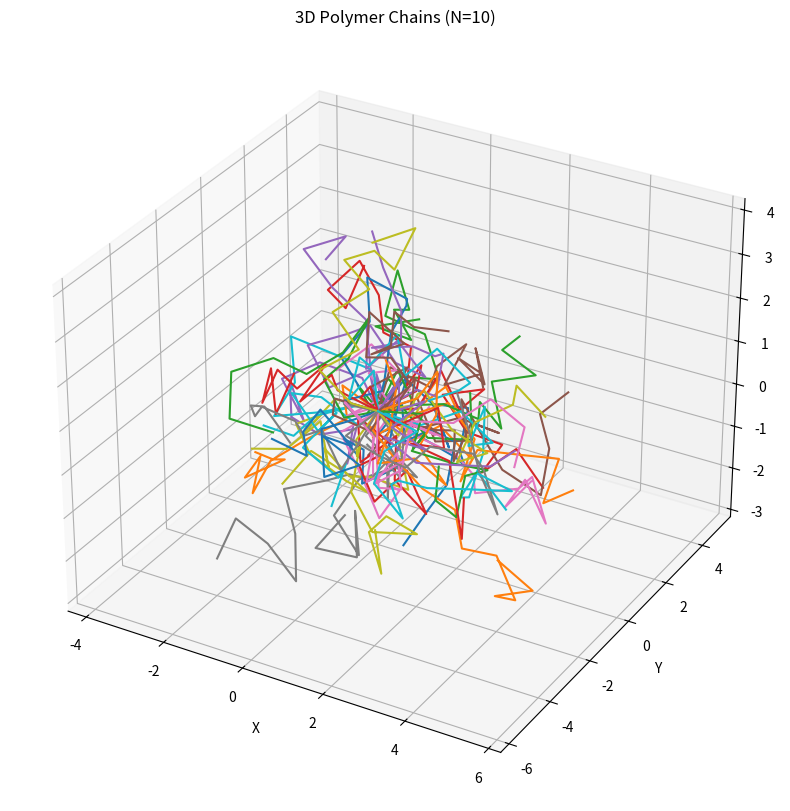
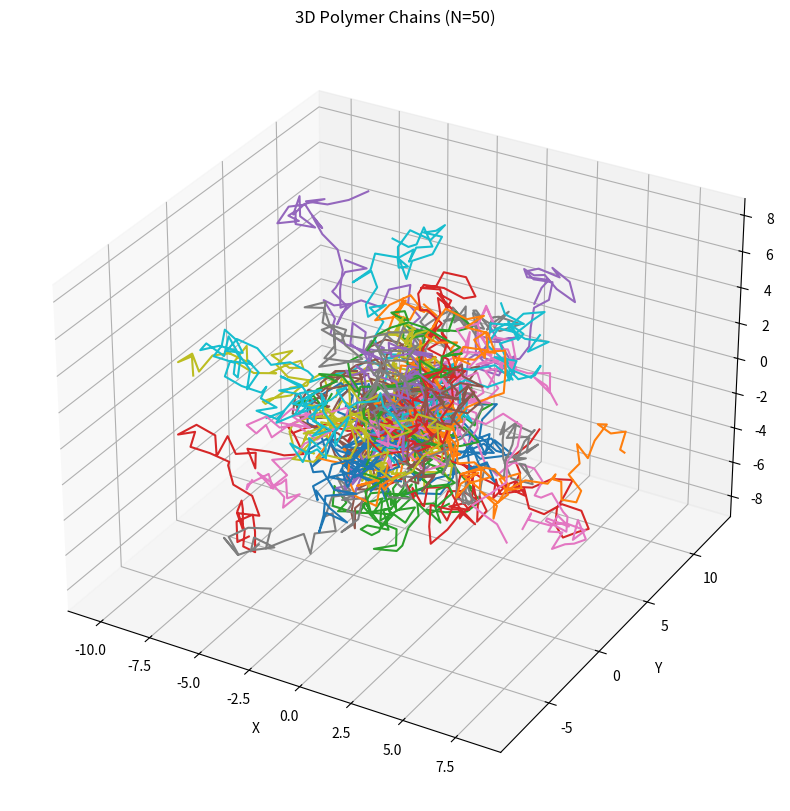
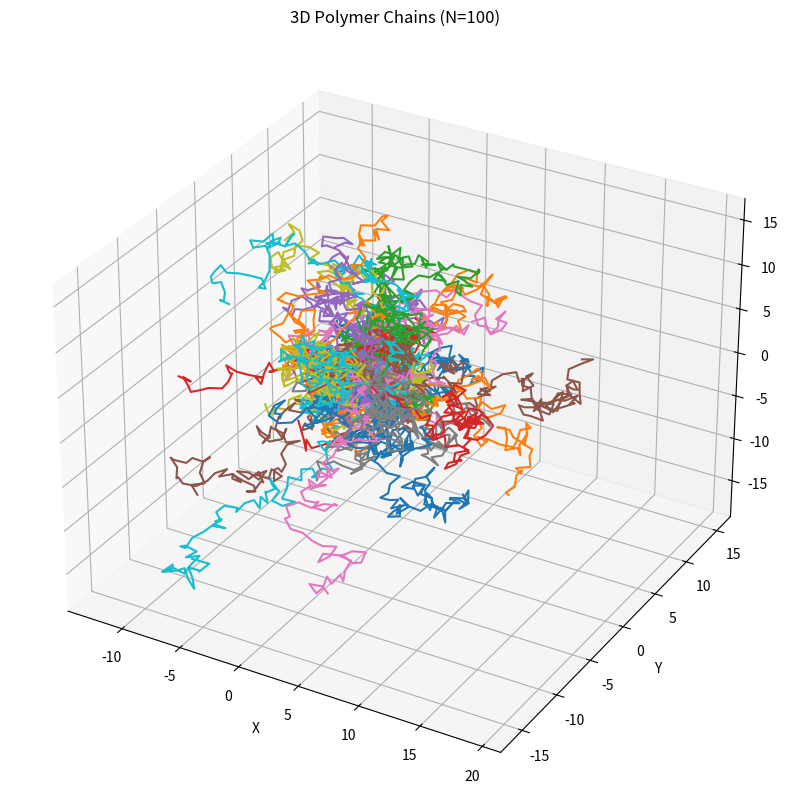
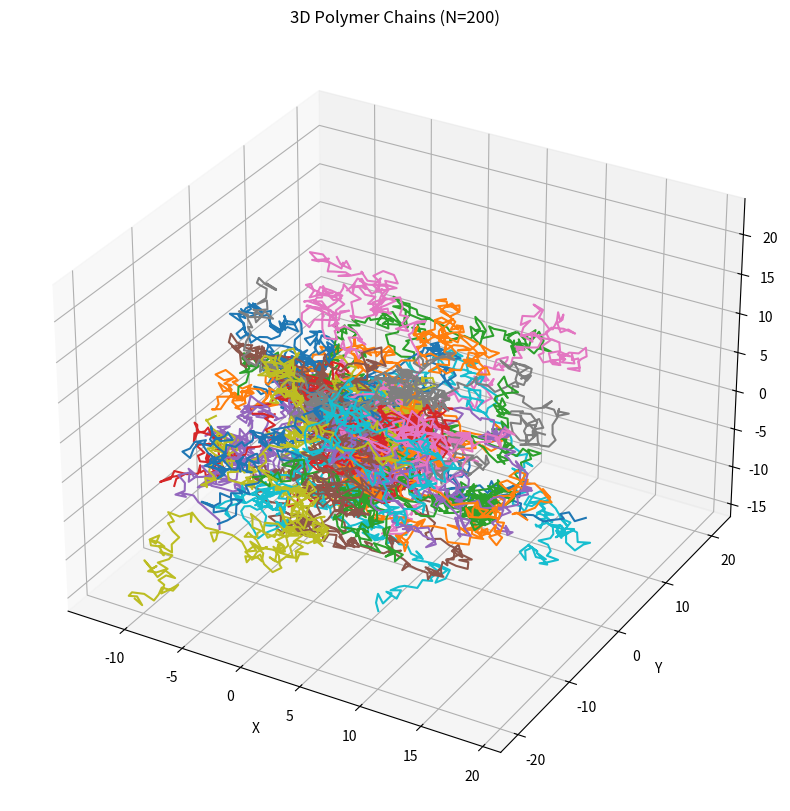
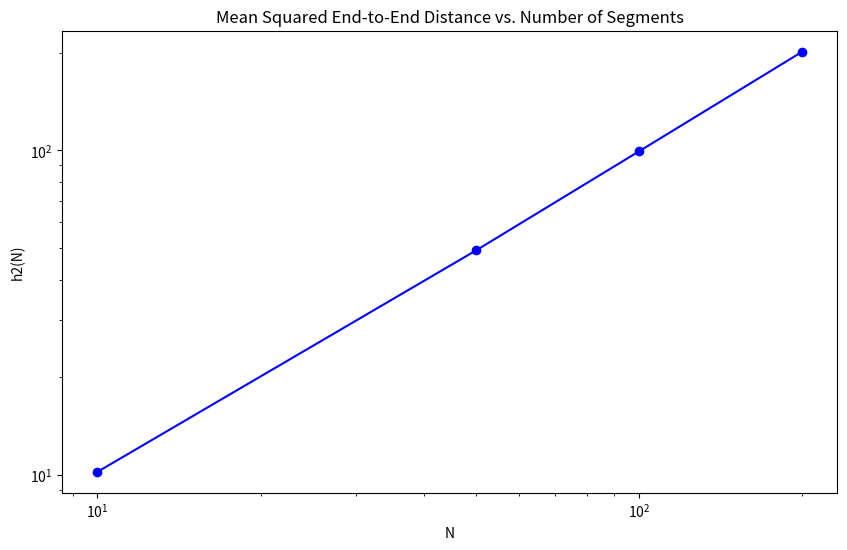

Write Python code to recreate these figures, in order.
import numpy as np
import matplotlib.pyplot as plt
from mpl_toolkits.mplot3d import Axes3D

def generate_random_unit_vector():
    phi = np.random.uniform(0, 2 * np.pi)
    costheta = np.random.uniform(-1, 1)
    theta = np.arccos(costheta)
    x = np.sin(theta) * np.cos(phi)
    y = np.sin(theta) * np.sin(phi)
    z = np.cos(theta)
    return np.array([x, y, z])

def generate_polymer_chain(N):
    chain = np.zeros((N + 1, 3))
    for i in range(1, N + 1):
        chain[i] = chain[i-1] + generate_random_unit_vector()
    return chain

def calculate_h2(chains):
    end_to_end = chains[:, -1, :] - chains[:, 0, :]
    return np.mean(np.sum(end_to_end**2, axis=1))

def plot_chains(chains, N):
    fig = plt.figure(figsize=(10, 10))
    ax = fig.add_subplot(111, projection='3d')
    for chain in chains:
        ax.plot(chain[:, 0], chain[:, 1], chain[:, 2])
    ax.set_title(f"3D Polymer Chains (N={N})")
    ax.set_xlabel("X")
    ax.set_ylabel("Y")
    ax.set_zlabel("Z")
    plt.savefig(f"Chain3D{N}.png")
    plt.close()

N_values = [10, 50, 100, 200]
num_chains = 2000
h2_values = []

for N in N_values:
    chains = np.array([generate_polymer_chain(N) for _ in range(num_chains)])
    h2 = calculate_h2(chains)
    h2_values.append(h2)
    
    # Plot 50 random chain conformations
    random_chains = chains[np.random.choice(num_chains, 50, replace=False)]
    plot_chains(random_chains, N)

# Plot h2(N) vs N
plt.figure(figsize=(10, 6))
plt.plot(N_values, h2_values, 'bo-')
plt.xscale('log')
plt.yscale('log')
plt.xlabel('N')
plt.ylabel('h2(N)')
plt.title('Mean Squared End-to-End Distance vs. Number of Segments')
plt.savefig('h2vsN.png')
plt.close()

# Determine scaling relationship
log_N = np.log(N_values)
log_h2 = np.log(h2_values)
v, _ = np.polyfit(log_N, log_h2, 1)

print(f"Scaling exponent v: {v:.4f}")
